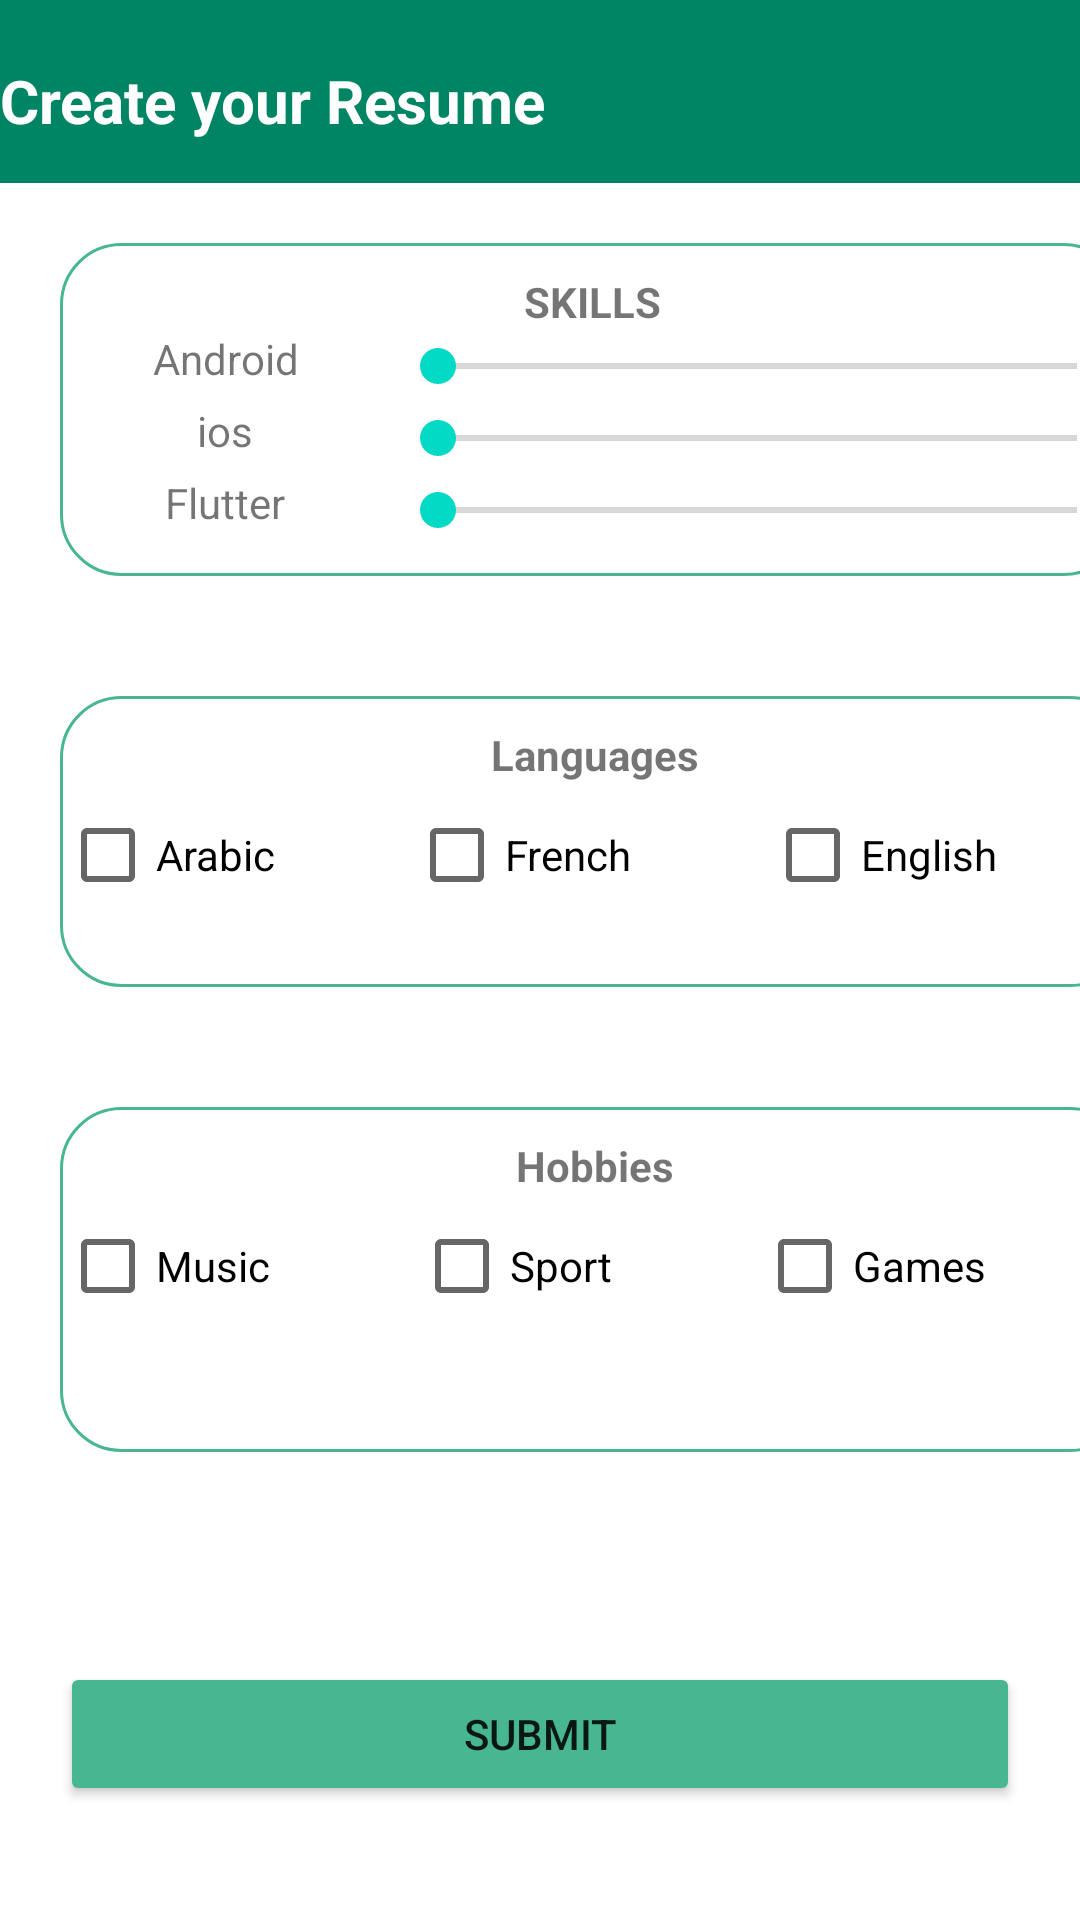

Reconstruct the res/layout file that produces this screen, plus the resources it refers to.
<!-- AndroidManifest.xml: application theme Theme.Trying -->
<!-- res/layout/activity_main3.xml -->
<?xml version="1.0" encoding="utf-8"?>
<LinearLayout xmlns:android="http://schemas.android.com/apk/res/android"
    xmlns:app="http://schemas.android.com/apk/res-auto"
    xmlns:tools="http://schemas.android.com/tools"
    android:layout_width="match_parent"
    android:layout_height="match_parent"
    android:orientation="vertical"
    tools:context=".MainActivity3"
    >

    <TextView
        android:id="@+id/textView"
        android:layout_width="421dp"
        android:layout_height="61dp"
        android:background="@color/colorPrimaryDark"
        android:text="Create your Resume"
        android:textColor="@color/white"
        android:textSize="20dp"
        android:textStyle="bold"
        android:paddingTop="20dp"
        />


    <RadioGroup
        android:layout_width="355dp"
        android:layout_height="111dp"
        android:layout_margin="20dp"
        android:background="@drawable/border"
        android:paddingTop="10dp"
        android:paddingBottom="10dp">


        <LinearLayout
            android:layout_width="match_parent"
            android:layout_height="match_parent"
            android:orientation="vertical">

            <TextView
                android:id="@+id/textView3"
                android:layout_width="match_parent"
                android:layout_height="wrap_content"
                android:text="SKILLS"
                android:textAlignment="center"
                android:textStyle="bold" />

            <LinearLayout
                android:layout_width="match_parent"
                android:layout_height="match_parent">

                <LinearLayout
                    android:layout_width="220dp"
                    android:layout_height="match_parent"
                    android:layout_weight="1"
                    android:orientation="vertical">

                    <TextView
                        android:id="@+id/textView4"
                        android:layout_width="match_parent"
                        android:layout_height="wrap_content"
                        android:layout_weight="1"
                        android:text="Android"
                        android:textAlignment="center" />

                    <TextView
                        android:id="@+id/textView5"
                        android:layout_width="match_parent"
                        android:layout_height="wrap_content"
                        android:layout_weight="1"
                        android:text="ios"
                        android:textAlignment="center" />

                    <TextView
                        android:id="@+id/textView6"
                        android:layout_width="match_parent"
                        android:layout_height="wrap_content"
                        android:layout_weight="1"
                        android:text="Flutter"
                        android:textAlignment="center" />
                </LinearLayout>

                <LinearLayout
                    android:layout_width="match_parent"
                    android:layout_height="match_parent"
                    android:layout_weight="1"
                    android:orientation="vertical">

                    <SeekBar
                        android:id="@+id/sb1"
                        android:layout_width="match_parent"
                        android:layout_height="wrap_content"
                        android:layout_weight="1" />

                    <SeekBar
                        android:id="@+id/sb2"
                        android:layout_width="match_parent"
                        android:layout_height="wrap_content"
                        android:layout_weight="1" />

                    <SeekBar
                        android:id="@+id/sb3"
                        android:layout_width="match_parent"
                        android:layout_height="wrap_content"
                        android:layout_weight="1" />
                </LinearLayout>

            </LinearLayout>
        </LinearLayout>

    </RadioGroup>

    <RadioGroup
        android:layout_width="357dp"
        android:layout_height="97dp"
        android:layout_margin="20dp"
        android:background="@drawable/border"
        android:paddingTop="10dp">

        <TextView
            android:id="@+id/textView7"
            android:layout_width="match_parent"
            android:layout_height="wrap_content"
            android:text="Languages"
            android:textAlignment="center"
            android:textStyle="bold" />

        <LinearLayout
            android:layout_width="match_parent"
            android:layout_height="83dp"
            android:orientation="horizontal">

            <CheckBox
                android:id="@+id/ca"
                android:layout_width="wrap_content"
                android:layout_height="wrap_content"
                android:layout_weight="1"
                android:text="Arabic" />

            <CheckBox
                android:id="@+id/cf"
                android:layout_width="wrap_content"
                android:layout_height="wrap_content"
                android:layout_weight="1"
                android:text="French" />

            <CheckBox
                android:id="@+id/ce"
                android:layout_width="wrap_content"
                android:layout_height="wrap_content"
                android:layout_weight="1"
                android:text="English" />
        </LinearLayout>
    </RadioGroup>

    <RadioGroup
        android:layout_width="357dp"
        android:layout_height="115dp"
        android:layout_margin="20dp"
        android:background="@drawable/border"
        android:paddingTop="10dp">

        <TextView
            android:id="@+id/textView8"
            android:layout_width="match_parent"
            android:layout_height="wrap_content"
            android:text="Hobbies"
            android:textAlignment="center"
            android:textStyle="bold" />

        <LinearLayout
            android:layout_width="match_parent"
            android:layout_height="89dp"
            android:orientation="horizontal">

            <CheckBox
                android:id="@+id/cm"
                android:layout_width="wrap_content"
                android:layout_height="wrap_content"
                android:layout_weight="1"
                android:text="Music" />

            <CheckBox
                android:id="@+id/cs"
                android:layout_width="wrap_content"
                android:layout_height="wrap_content"
                android:layout_weight="1"
                android:text="Sport" />

            <CheckBox
                android:id="@+id/cg"
                android:layout_width="wrap_content"
                android:layout_height="wrap_content"
                android:layout_weight="1"
                android:text="Games" />
        </LinearLayout>
    </RadioGroup>

    <Button
        android:id="@+id/submit"
        android:layout_width="match_parent"
        android:layout_height="wrap_content"
        android:text="SUBMIT"
        android:layout_marginTop="50dp"
        android:backgroundTint="@color/colorPrimary"
        android:layout_marginLeft="20dp"
        android:layout_marginRight="20dp"/>
</LinearLayout>
<!-- resources referenced by this layout -->
<resources>
  <color name="colorPrimary">#49B692</color>
  <color name="colorPrimaryDark">#008564</color>
  <color name="white">#FFFFFFFF</color>
  <!-- drawable border (drawable) -->
  <?xml version="1.0" encoding="utf-8"?>
  <shape xmlns:android="http://schemas.android.com/apk/res/android"
  android:shape="rectangle">
  
      <stroke
          android:width="1dp"
          android:color="@color/colorPrimary" />
      <corners
          android:radius="20dp"
          />
  
  
  </shape>
  <style name="Theme.Trying" parent="Theme.MaterialComponents.DayNight.NoActionBar">
          
          <item name="colorPrimary">@color/purple_500</item>
          <item name="colorPrimaryVariant">@color/purple_700</item>
          <item name="colorOnPrimary">@color/white</item>
          
          <item name="colorSecondary">@color/teal_200</item>
          <item name="colorSecondaryVariant">@color/teal_700</item>
          <item name="colorOnSecondary">@color/black</item>
          
          <item name="android:statusBarColor" tools:targetApi="l">?attr/colorPrimaryVariant</item>
          
      </style>
  <color name="purple_500">#FF6200EE</color>
  <color name="purple_700">#FF3700B3</color>
  <color name="teal_200">#FF03DAC5</color>
  <color name="teal_700">#FF018786</color>
  <color name="black">#FF000000</color>
</resources>
